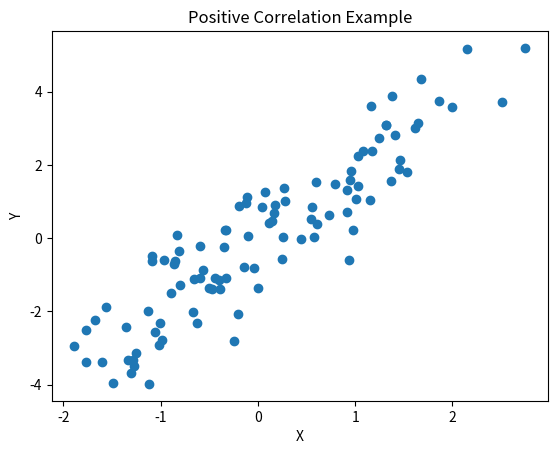
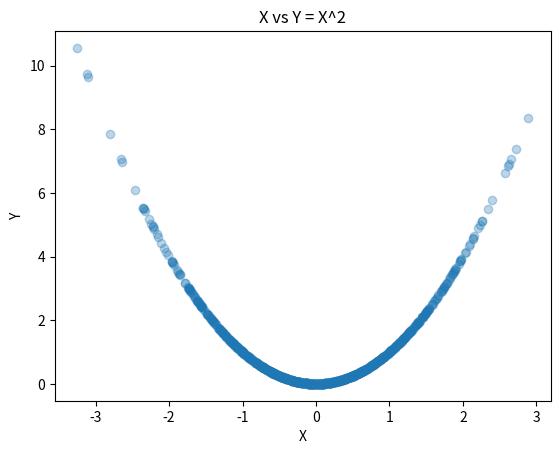

Generate these figures, in order, with matplotlib:
import numpy as np
import matplotlib.pyplot as plt

# Example: positively correlated variables
x = np.random.normal(0, 1, 100)
y = 2 * x + np.random.normal(0, 1, 100)

plt.scatter(x, y)
plt.title("Positive Correlation Example")
plt.xlabel("X")
plt.ylabel("Y")
plt.show()

np.corrcoef(x, y)[0, 1]


# Your code here

x = np.random.normal(0, 1, 1000)
y = x**2

plt.scatter(x, y, alpha=0.3)
plt.title("X vs Y = X^2")
plt.xlabel("X")
plt.ylabel("Y")
plt.show()

np.corrcoef(x, y)[0, 1]


# Your code here

import pandas as pd

# Simulated data
data = pd.DataFrame({
    "Department": ["A"]*100 + ["B"]*100,
    "Gender": ["M"]*80 + ["F"]*20 + ["M"]*20 + ["F"]*80,
    "Admitted": [1]*60 + [0]*20 + [1]*15 + [0]*5 + [1]*10 + [0]*10 + [1]*40 + [0]*40
})

# Grouped admit rates
print(data.groupby(["Department", "Gender"])["Admitted"].mean())
print("\nOverall rates:")
print(data.groupby("Gender")["Admitted"].mean())
